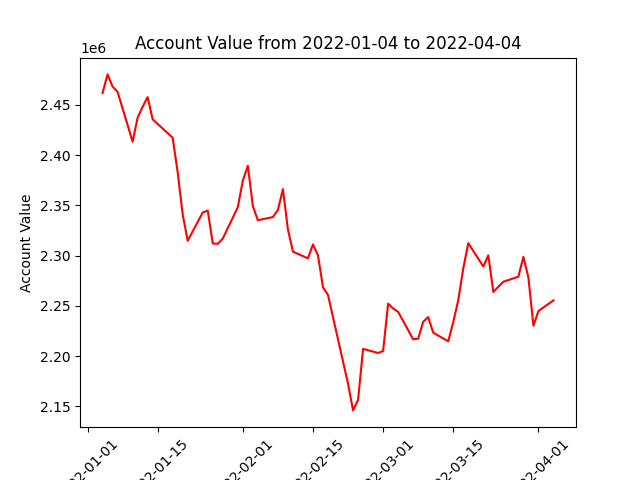

Source data for this figure (header and first rows):
datadate, account_value
20220104, 2461911
20220105, 2480440
20220106, 2468317
20220107, 2463072
20220110, 2413547
20220111, 2437338
20220112, 2448245
20220113, 2457842
20220114, 2435689
20220118, 2417325
20220119, 2382755
20220120, 2340904
20220121, 2314824
20220124, 2343001
20220125, 2344850
20220126, 2312081
20220127, 2311800
20220128, 2317020
20220131, 2348251
20220201, 2374753
20220202, 2389513
20220203, 2349404
20220204, 2335259
20220207, 2338395
20220208, 2345438
20220209, 2366246
20220210, 2326164
20220211, 2304007
20220214, 2297323
20220215, 2311218
20220216, 2300240
20220217, 2268470
20220218, 2260858
20220222, 2172482
20220223, 2145955
20220224, 2156345
20220225, 2207179
20220228, 2203117
20220301, 2205100
20220302, 2252254
20220303, 2247409
20220304, 2244036
20220307, 2216740
20220308, 2217354
20220309, 2234131
20220310, 2238901
20220311, 2223392
20220314, 2214706
20220315, 2233939
20220316, 2255653
20220317, 2287338
20220318, 2312458
20220321, 2289189
20220322, 2300348
20220323, 2263776
20220324, 2269100
20220325, 2274041
20220328, 2279045
20220329, 2298825
20220330, 2278186
... 3 more rows
